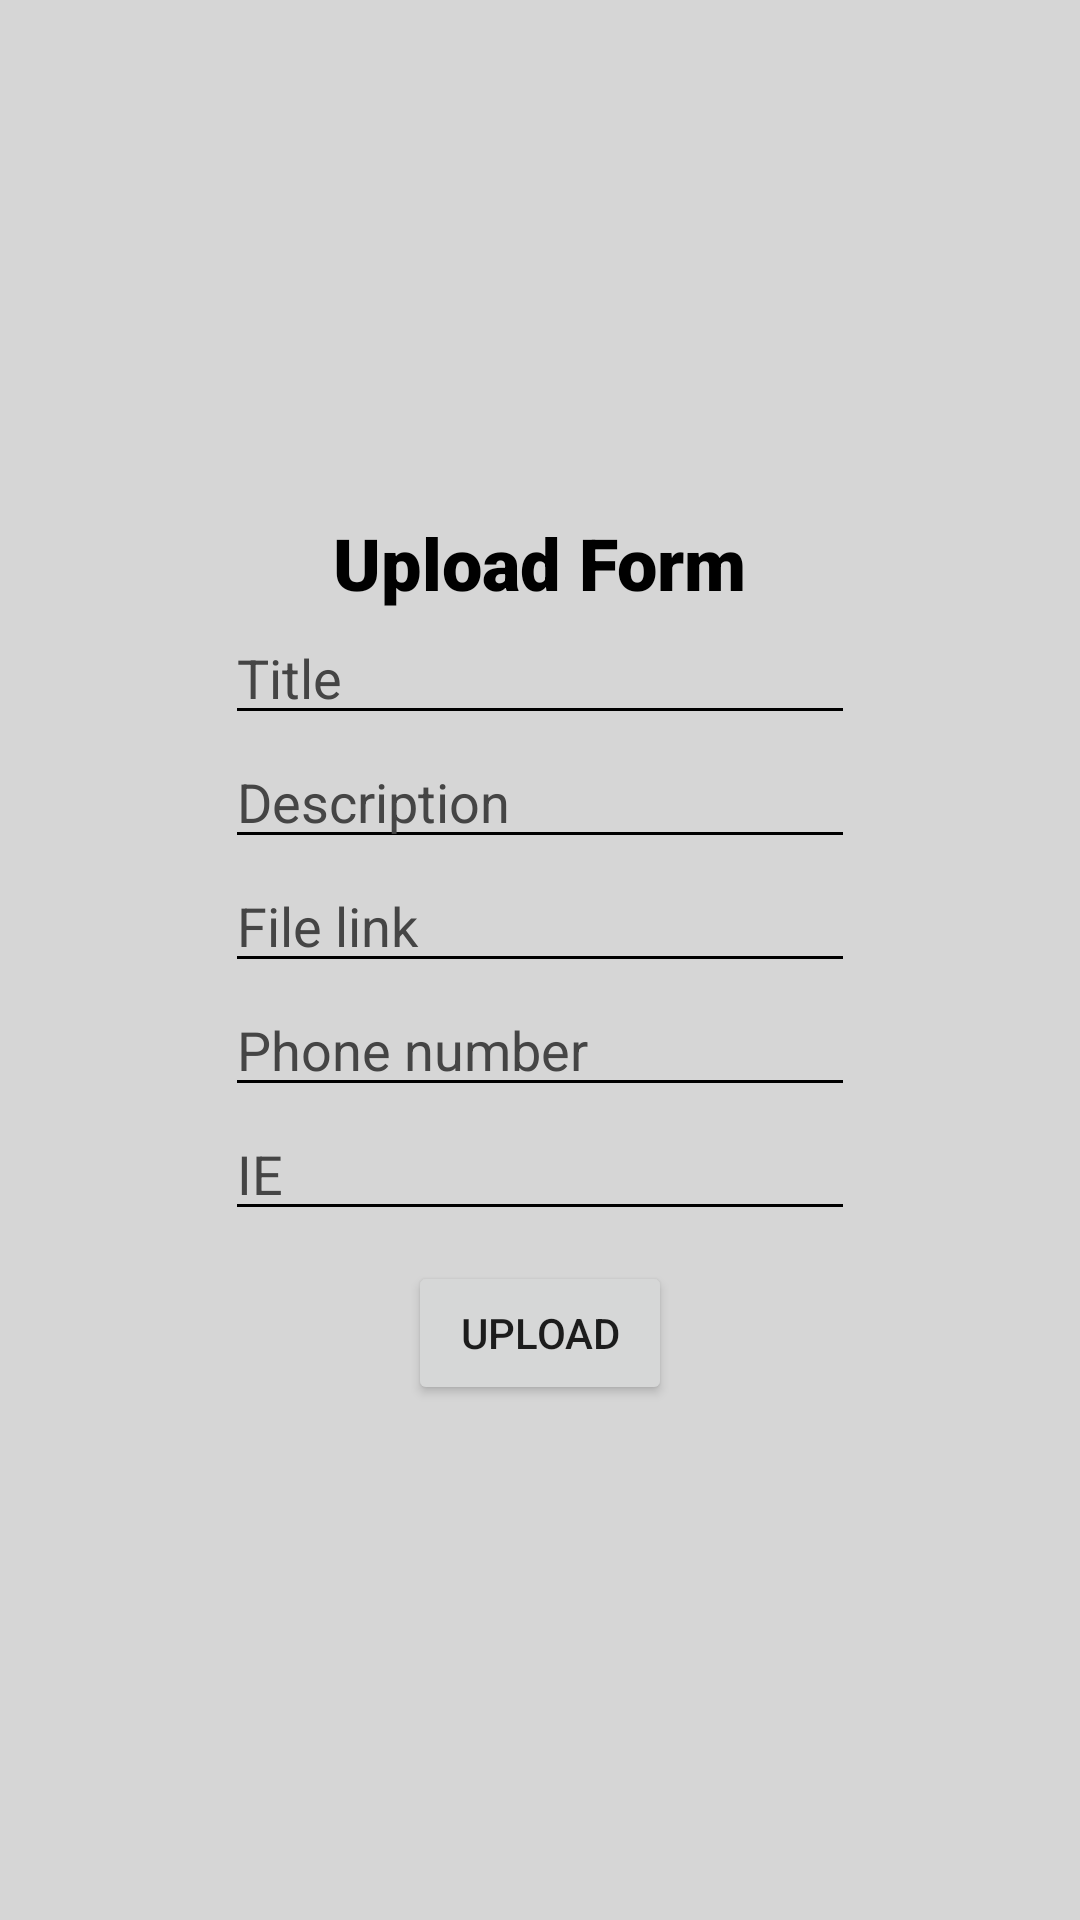

Here is an Android app screen rendered from its layout file. Give the layout XML and the strings, colors and styles it references.
<!-- AndroidManifest.xml: application theme Theme.UniTalentV3 -->
<!-- res/layout/activity_form_upload.xml -->
<?xml version="1.0" encoding="utf-8"?>
<LinearLayout xmlns:android="http://schemas.android.com/apk/res/android"
    xmlns:app="http://schemas.android.com/apk/res-auto"
    xmlns:tools="http://schemas.android.com/tools"
    android:layout_width="match_parent"
    android:layout_height="match_parent"
    android:background="@color/light_grey"
    tools:context=".formUpload"
    android:orientation="vertical"
    android:gravity="center">


    <TextView
        android:id="@+id/textView"
        android:layout_width="wrap_content"
        android:layout_height="wrap_content"
        android:text="Upload Form"
        android:fontFamily="sans-serif-black"
        android:textColor="@color/black"
        android:textSize="24dp"/>

    <EditText
        android:id="@+id/edtTitle"
        android:layout_width="wrap_content"
        android:layout_height="wrap_content"
        android:ems="10"
        android:inputType="textPersonName"
        android:hint="Title"
        android:textColorHint="@color/dark_grey"
        android:backgroundTint="@color/black"
        />

    <EditText
        android:id="@+id/edtDesc"
        android:layout_width="wrap_content"
        android:layout_height="wrap_content"
        android:ems="10"
        android:inputType="textPersonName"
        android:textColorHint="@color/dark_grey"
        android:backgroundTint="@color/black"
        android:hint="Description" />
    <EditText
        android:id="@+id/edtFileLink"
        android:layout_width="wrap_content"
        android:layout_height="wrap_content"
        android:ems="10"
        android:inputType="textPersonName"
        android:backgroundTint="@color/black"
        android:textColorHint="@color/dark_grey"
        android:hint="File link" />

    <EditText
        android:id="@+id/editTextPhone"
        android:layout_width="wrap_content"
        android:layout_height="wrap_content"
        android:ems="10"
        android:inputType="phone"
        android:backgroundTint="@color/black"
        android:textColorHint="@color/dark_grey"
        android:hint="Phone number"/>

    <EditText
        android:id="@+id/edtEmailAddress"
        android:layout_width="wrap_content"
        android:layout_height="wrap_content"
        android:ems="10"
        android:inputType="textEmailAddress"
        android:backgroundTint="@color/black"
        android:textColorHint="@color/dark_grey"
        android:hint="IE"/>

    <Button
        android:layout_width="wrap_content"
        android:layout_height="wrap_content"
        android:text="Upload"
        android:layout_gravity="center_horizontal"
        android:id="@+id/btnUpload"
        android:layout_marginTop="10dp"/>


</LinearLayout>
<!-- resources referenced by this layout -->
<resources>
  <color name="black">#FF000000</color>
  <color name="dark_grey">#454545</color>
  <color name="light_grey">#D6D6D6</color>
  <style name="Theme.UniTalentV3" parent="Theme.MaterialComponents.DayNight.NoActionBar">
          
          <item name="colorPrimary">@color/muted_green</item>
          <item name="colorPrimaryVariant">@color/purple_700</item>
          <item name="colorOnPrimary">@color/white</item>
          
          <item name="colorSecondary">@color/teal_200</item>
          <item name="colorSecondaryVariant">@color/teal_700</item>
          <item name="colorOnSecondary">@color/black</item>
          
          <item name="android:statusBarColor">?attr/colorPrimaryVariant</item>
          
  
      </style>
  <color name="muted_green">#529F71</color>
  <color name="purple_700">#FF3700B3</color>
  <color name="white">#FFFFFFFF</color>
  <color name="teal_200">#FF03DAC5</color>
  <color name="teal_700">#FF018786</color>
</resources>
